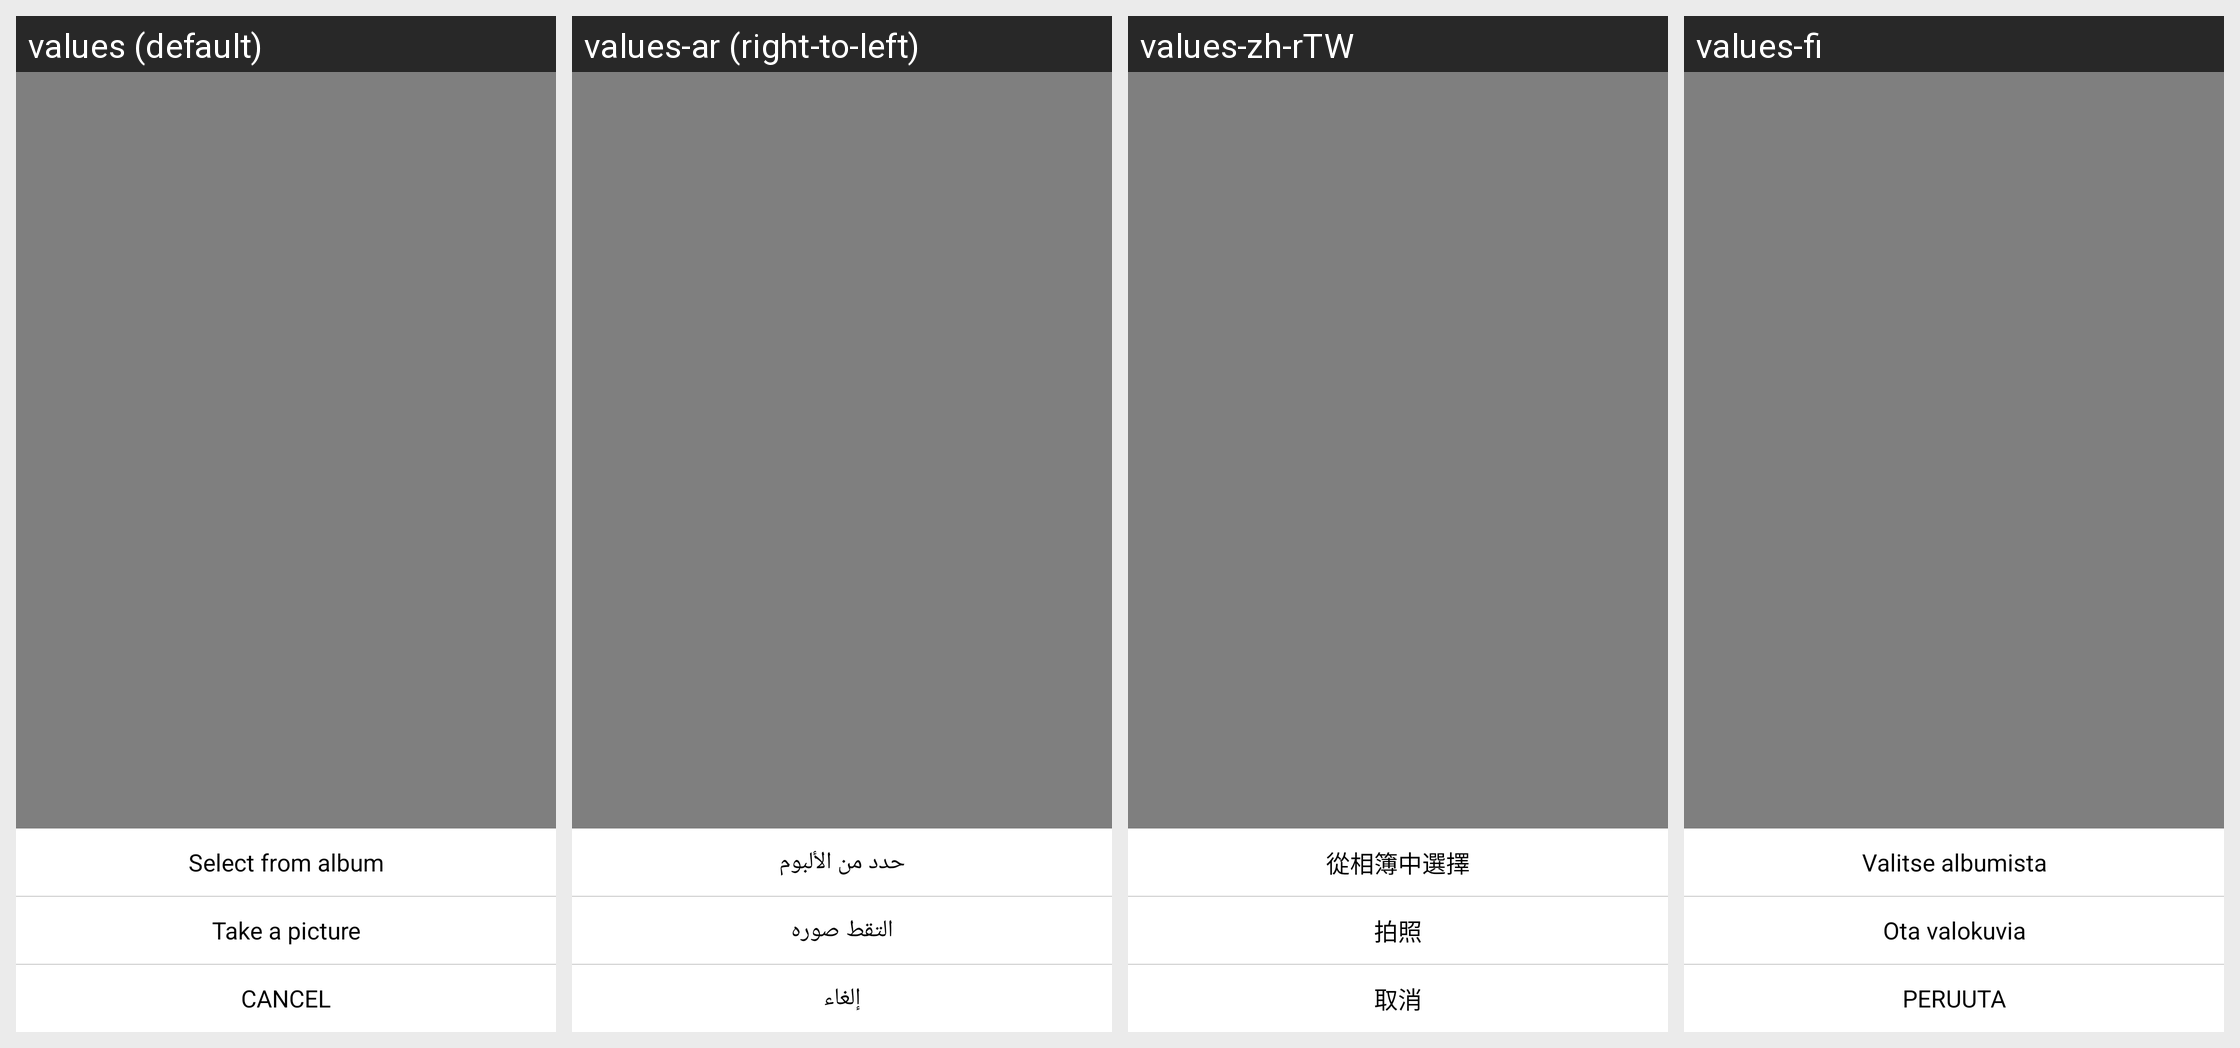

Translations of the strings shown on this Android screen, per locale in the grid:
Android screen res/layout/headpic_popupwindow.xml rendered under 4 locales, left to right: values (default), values-ar (right-to-left), values-zh-rTW, values-fi. Device: Nexus 5 (rendered at 1080×1920; each locale shown at half size, 540×960, under a caption strip naming it); theme Theme.MaterialComponents.DayNight.NoActionBar.
Other locales in the repository, not shown: values-af, values-am, values-as, values-az, values-be, values-bg, values-bn, values-bs, values-ca, values-cs, values-da, values-de, values-el, values-en, values-en-rGB, values-es, values-es-rUS, values-et, values-eu, values-fa, values-fr, values-fr-rCA, values-gl, values-gu, values-he, values-hi, values-hr, values-hu, values-hy, values-id, values-in, values-is, values-it, values-iw, values-ja, values-ka, values-kk, values-km, values-kn, values-ko, values-ky, values-lo, values-lt, values-lv, values-mk, values-ml, values-mn, values-mr, values-ms, values-my, values-nb, values-ne, values-nl, values-or, values-pa, values-pl, values-pt, values-pt-rBR, values-pt-rPT, values-ro, values-ru, values-si, values-sk, values-sl, values-sq, values-sr, values-sr-rBA, values-sv, values-sw, values-ta, values-te, values-th, values-tl, values-tr, values-uk, values-ur, values-uz, values-vi, values-zh-rCN, values-zh-rHK, values-zu.
Strings drawn on this screen, with the default value and each locale's value (text and hints the layout hard-codes, and strings that could not be matched under every locale, appear in the picture but are not listed):

edit_user_profile_select_picture
  values: Select from album
  values-ar: حدد من الألبوم
  values-zh-rTW: 從相簿中選擇
  values-fi: Valitse albumista

edit_user_profile_take_picture
  values: Take a picture
  values-ar: التقط صوره
  values-zh-rTW: 拍照
  values-fi: Ota valokuvia

cancel
  values: CANCEL
  values-ar: إلغاء
  values-zh-rTW: 取消
  values-fi: PERUUTA
